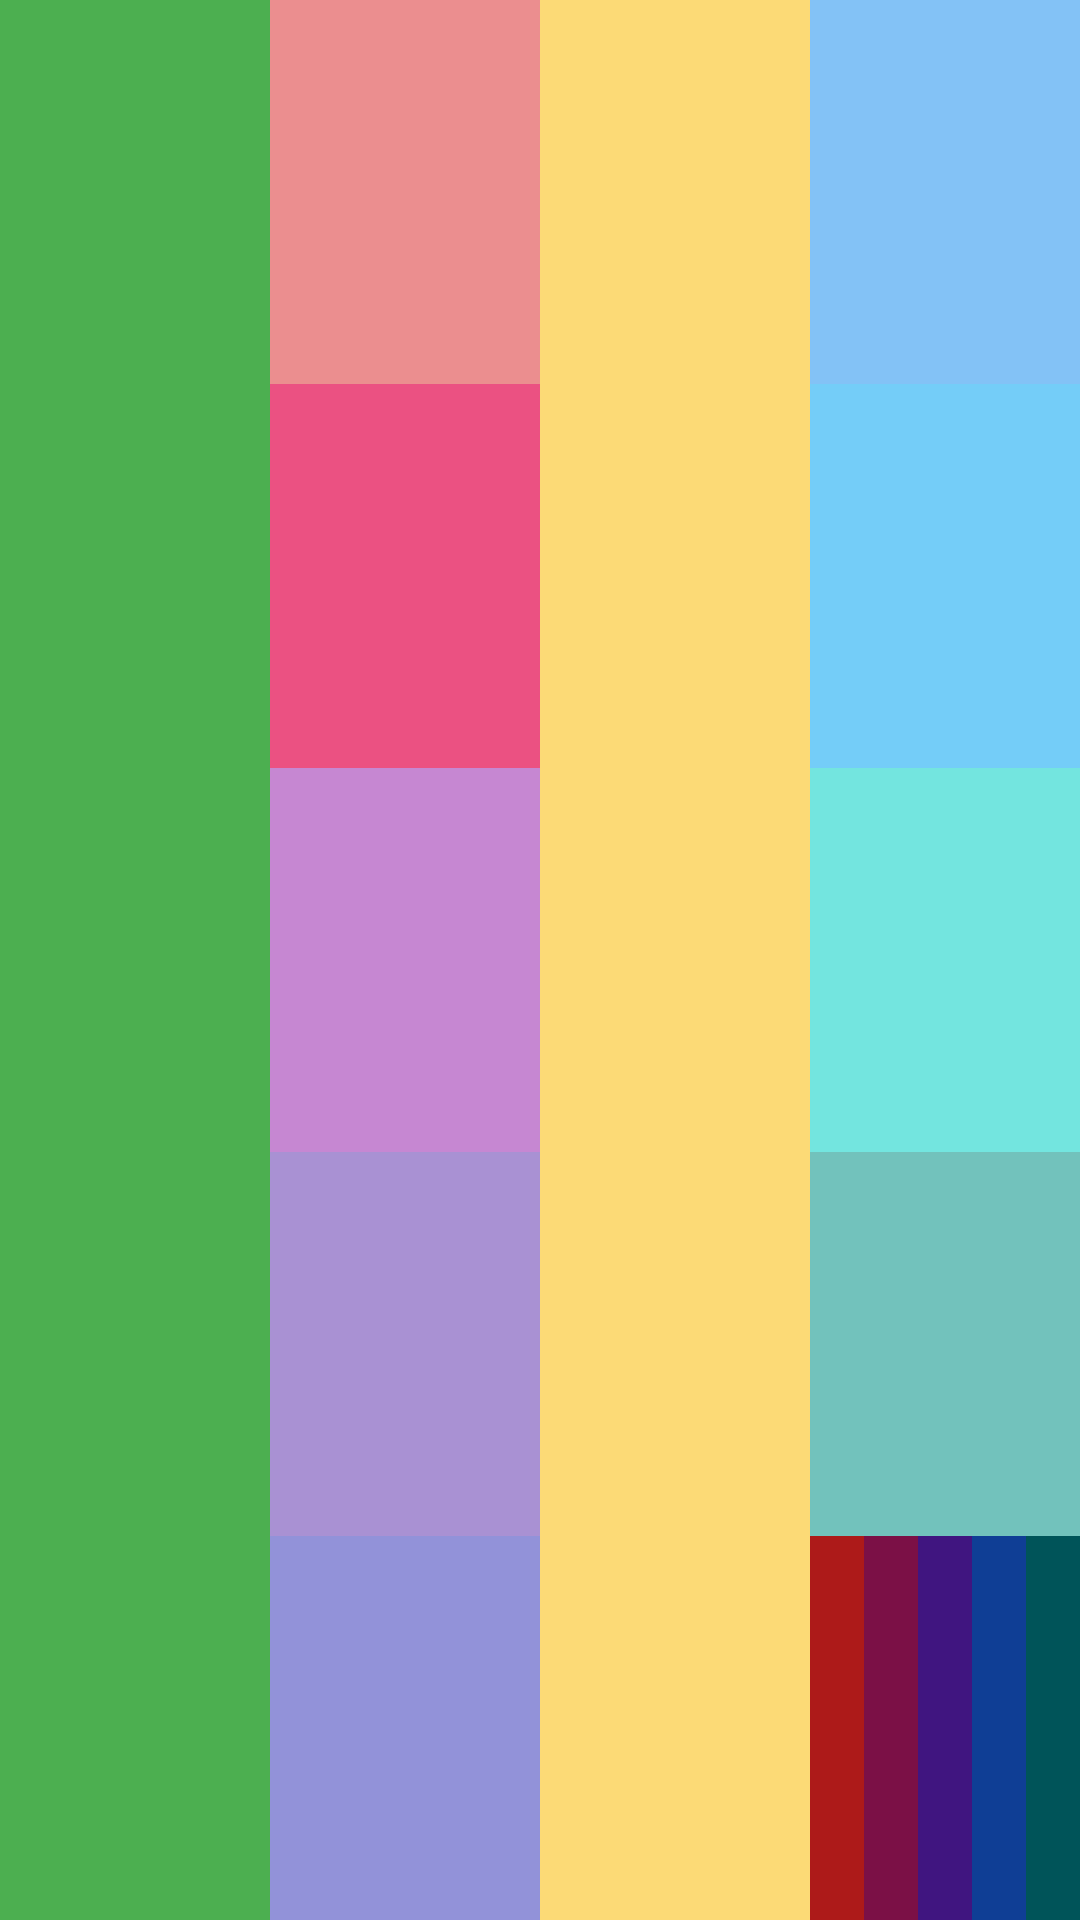

The Android layout XML behind this screen, and the referenced resources:
<!-- AndroidManifest.xml: application theme Theme.PDMPruebas -->
<!-- res/layout/linearact1.xml -->
<?xml version="1.0" encoding="utf-8"?>
<LinearLayout xmlns:android="http://schemas.android.com/apk/res/android"
    android:layout_width="match_parent"
    android:layout_height="match_parent"
   android:orientation="horizontal"
    >
    <View
        android:layout_width="0dp"
        android:layout_height="wrap_content"
        android:background="@color/verde"
        android:layout_weight="2"
        />

    <LinearLayout
        android:layout_width="0dp"
        android:layout_height="wrap_content"
        android:layout_weight="2"
        android:orientation="vertical"
        >
        <View
            android:layout_width="wrap_content"
            android:layout_height="0dp"
            android:background="#EB8E8F"
            android:layout_weight="2"
            />
        <View
            android:layout_width="wrap_content"
            android:layout_height="0dp"
            android:background="#EB5182"
            android:layout_weight="2"
            />
        <View
            android:layout_width="wrap_content"
            android:layout_height="0dp"
            android:background="#C687D2"
            android:layout_weight="2"
            />
        <View
            android:layout_width="wrap_content"
            android:layout_height="0dp"
            android:background="#A991D3"
            android:layout_weight="2"
            />
        <View
            android:layout_width="wrap_content"
            android:layout_height="0dp"
            android:background="#9292D9"
            android:layout_weight="2"
            />

    </LinearLayout>

    <View
        android:layout_width="0dp"
        android:layout_height="wrap_content"
        android:background="#FCDA76"
        android:layout_weight="2"
        />

    <LinearLayout
        android:layout_width="0dp"
        android:layout_height="wrap_content"
        android:layout_weight="2"
        android:orientation="vertical"
        >
        <View
            android:layout_width="wrap_content"
            android:layout_height="0dp"
            android:background="#83C2F6"
            android:layout_weight="2"
            />
        <View
            android:layout_width="wrap_content"
            android:layout_height="0dp"
            android:background="#74CDF8"
            android:layout_weight="2"
            />
        <View
            android:layout_width="wrap_content"
            android:layout_height="0dp"
            android:background="#73E5DF"
            android:layout_weight="2"
            />
        <View
            android:layout_width="wrap_content"
            android:layout_height="0dp"
            android:background="#72C2BC"
            android:layout_weight="2"
            />

        <LinearLayout
            android:layout_width="match_parent"
            android:layout_height="0dp"
            android:orientation="horizontal"
            android:layout_weight="2"
            >
            <View
                android:layout_width="0dp"
                android:layout_height="wrap_content"
                android:background="#AD1A19"
                android:layout_weight="2"
                />
            <View
                android:layout_width="0dp"
                android:layout_height="wrap_content"
                android:background="#7B1046"
                android:layout_weight="2"
                />

            <View
                android:layout_width="0dp"
                android:layout_height="wrap_content"
                android:background="#401580"
                android:layout_weight="2"
                />

            <View
                android:layout_width="0dp"
                android:layout_height="wrap_content"
                android:background="#0F3E95"
                android:layout_weight="2"
                />
            <View
                android:layout_width="0dp"
                android:layout_height="wrap_content"
                android:background="#005459"
                android:layout_weight="2"
                />

        </LinearLayout>

    </LinearLayout>




</LinearLayout>
<!-- resources referenced by this layout -->
<resources>
  <color name="verde">#4CAF50</color>
  <style name="Theme.PDMPruebas" parent="Base.Theme.PDMPruebas" />
  <style name="Base.Theme.PDMPruebas" parent="Theme.Material3.DayNight.NoActionBar">
          
          
      </style>
</resources>
